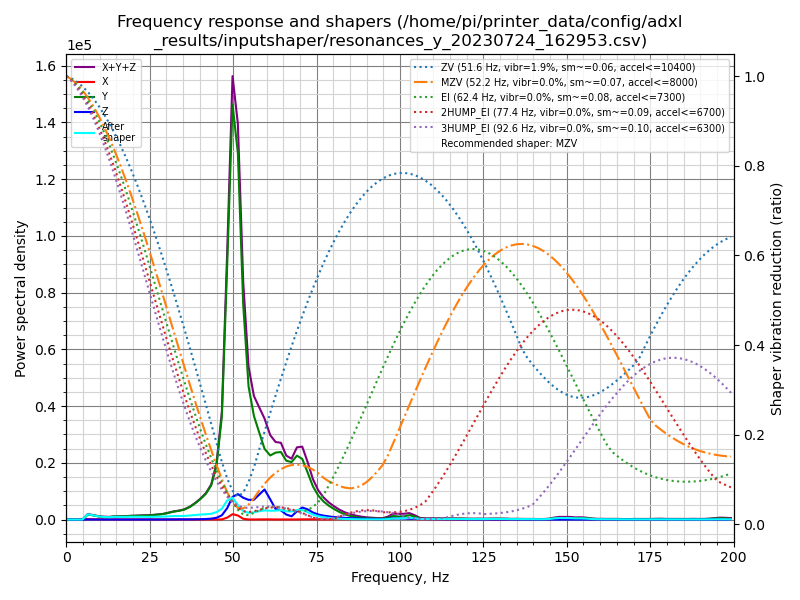

Data behind this chart, as committed beside it:
freq, psd_x, psd_y, psd_z, psd_xyz
0.0, 2.081e+02, 3.096e+03, 1.709e+02, 3.475e+03
1.6, 1.683e+03, 1.123e+04, 2.412e+02, 1.315e+04
3.2, 1.035e+03, 9.692e+03, 1.597e+02, 1.089e+04
4.8, 1.010e+03, 1.027e+04, 1.482e+02, 1.143e+04
6.4, 1.097e+03, 1.133e+04, 1.526e+02, 1.258e+04
8.0, 8.197e+02, 1.194e+04, 1.698e+02, 1.293e+04
9.6, 1.023e+03, 1.056e+04, 1.773e+02, 1.176e+04
11.2, 9.374e+02, 1.023e+04, 2.102e+02, 1.138e+04
12.9, 9.872e+02, 1.117e+04, 2.016e+02, 1.236e+04
14.5, 8.833e+02, 1.582e+04, 2.344e+02, 1.693e+04
16.1, 5.786e+02, 1.825e+04, 2.068e+02, 1.903e+04
17.7, 7.525e+02, 1.995e+04, 2.317e+02, 2.093e+04
19.3, 6.719e+02, 2.470e+04, 3.279e+02, 2.570e+04
20.9, 8.035e+02, 2.784e+04, 3.593e+02, 2.900e+04
22.5, 1.373e+03, 3.162e+04, 3.151e+02, 3.331e+04
24.1, 1.563e+03, 3.505e+04, 3.491e+02, 3.697e+04
25.7, 1.344e+03, 3.960e+04, 4.057e+02, 4.135e+04
27.3, 1.047e+03, 4.768e+04, 5.652e+02, 4.929e+04
28.9, 8.498e+02, 5.582e+04, 6.917e+02, 5.736e+04
30.5, 9.079e+02, 7.149e+04, 9.241e+02, 7.332e+04
32.1, 1.108e+03, 8.947e+04, 1.518e+03, 9.210e+04
33.7, 8.208e+02, 1.035e+05, 2.296e+03, 1.066e+05
35.3, 1.063e+03, 1.236e+05, 2.202e+03, 1.269e+05
37.0, 8.905e+02, 1.648e+05, 2.376e+03, 1.681e+05
38.6, 5.739e+02, 2.220e+05, 3.272e+03, 2.258e+05
40.2, 9.137e+02, 2.929e+05, 4.751e+03, 2.986e+05
41.8, 8.804e+02, 3.803e+05, 7.781e+03, 3.889e+05
43.4, 6.793e+02, 5.224e+05, 1.383e+04, 5.369e+05
45.0, 1.033e+03, 8.605e+05, 2.870e+04, 8.903e+05
46.6, 2.574e+03, 1.699e+06, 6.993e+04, 1.772e+06
48.2, 3.286e+04, 4.335e+06, 1.945e+05, 4.563e+06
49.8, 9.502e+04, 7.307e+06, 3.986e+05, 7.801e+06
51.4, 7.336e+04, 6.649e+06, 4.619e+05, 7.185e+06
53.0, 1.430e+04, 4.026e+06, 4.079e+05, 4.449e+06
54.6, 1.135e+03, 2.569e+06, 3.805e+05, 2.951e+06
56.2, 1.728e+03, 2.059e+06, 3.924e+05, 2.454e+06
57.8, 3.415e+03, 1.777e+06, 5.102e+05, 2.290e+06
59.4, 3.699e+03, 1.483e+06, 6.305e+05, 2.117e+06
61.1, 3.563e+03, 1.382e+06, 4.354e+05, 1.821e+06
62.7, 1.990e+03, 1.482e+06, 2.331e+05, 1.717e+06
64.3, 1.932e+03, 1.533e+06, 2.085e+05, 1.743e+06
65.9, 1.870e+03, 1.369e+06, 1.168e+05, 1.488e+06
67.5, 1.635e+03, 1.370e+06, 7.835e+04, 1.450e+06
69.1, 2.861e+03, 1.559e+06, 1.994e+05, 1.761e+06
70.7, 4.745e+03, 1.514e+06, 3.005e+05, 1.820e+06
72.3, 6.728e+03, 1.202e+06, 2.611e+05, 1.470e+06
73.9, 6.275e+03, 8.651e+05, 1.831e+05, 1.054e+06
75.5, 4.461e+03, 6.384e+05, 1.344e+05, 7.772e+05
77.1, 3.402e+03, 4.895e+05, 1.067e+05, 5.996e+05
78.7, 3.843e+03, 3.816e+05, 8.686e+04, 4.723e+05
80.3, 6.541e+03, 2.941e+05, 7.110e+04, 3.717e+05
81.9, 8.528e+03, 2.153e+05, 5.894e+04, 2.827e+05
83.5, 9.493e+03, 1.523e+05, 4.971e+04, 2.115e+05
85.2, 9.449e+03, 1.063e+05, 4.217e+04, 1.579e+05
86.8, 8.245e+03, 7.545e+04, 3.596e+04, 1.197e+05
88.4, 6.440e+03, 5.462e+04, 2.966e+04, 9.072e+04
90.0, 5.073e+03, 4.101e+04, 2.400e+04, 7.008e+04
91.6, 4.463e+03, 3.526e+04, 1.860e+04, 5.833e+04
93.2, 4.234e+03, 2.908e+04, 1.433e+04, 4.764e+04
94.8, 4.884e+03, 2.876e+04, 1.398e+04, 4.763e+04
... 65 more rows
